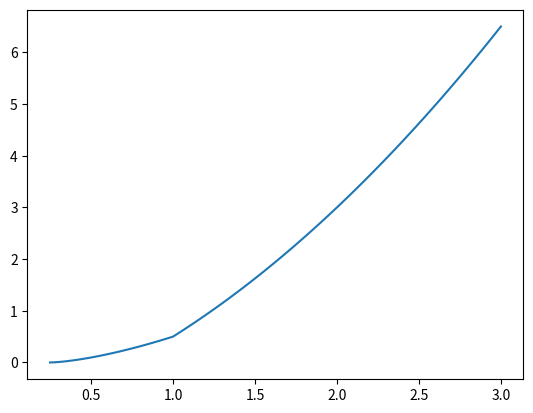

Here is the Python script that generated this plot: (Note: this script raises an exception after producing the figure.)
import numpy as np
import matplotlib.pyplot as plt

def f(array):
    i = 0
    ans = np.zeros(len(array))
    while array[i] < 1:
        x = array[i]
        ans[i] = (((4*x-1)/3)**(3/2))/2
        i = i+1
    while i < len(array):
        x = array[i]
        ans[i] = (x**2 + 2*x - 2)/2
        i = i+1
    return ans

x = np.linspace(1/4 , 3, 100)
ans = f(x)
plt.plot(x, ans, label="f*(x)")
plt.savefig("../img/eg2_legendre.png")
